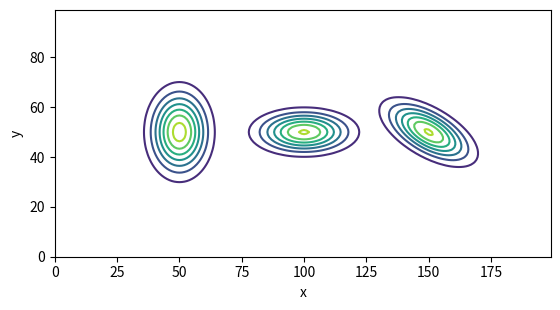

Recreate this plot in Python.
%matplotlib inline
import matplotlib.pyplot as plt
import numpy as np
from scipy.stats import multivariate_normal
import math

x, y = np.mgrid[0:200, 0:100]
pos = np.empty(x.shape + (2,))
pos[:, :, 0] = x
pos[:, :, 1] = y

a = multivariate_normal(mean=[50, 50], cov=[[50, 0], [0, 100]])
b = multivariate_normal(mean=[100, 50], cov=[[125, 0], [0, 25]])
c = multivariate_normal(mean=[150, 50], cov=[[100, -25*math.sqrt(3)], [-25*math.sqrt(3), 50]])

for e in [a, b, c]:
    plt.contour(x, y, e.pdf(pos))
    
plt.gca().set_aspect('equal')
plt.gca().set_xlabel('x')
plt.gca().set_ylabel('y')

plt.show()